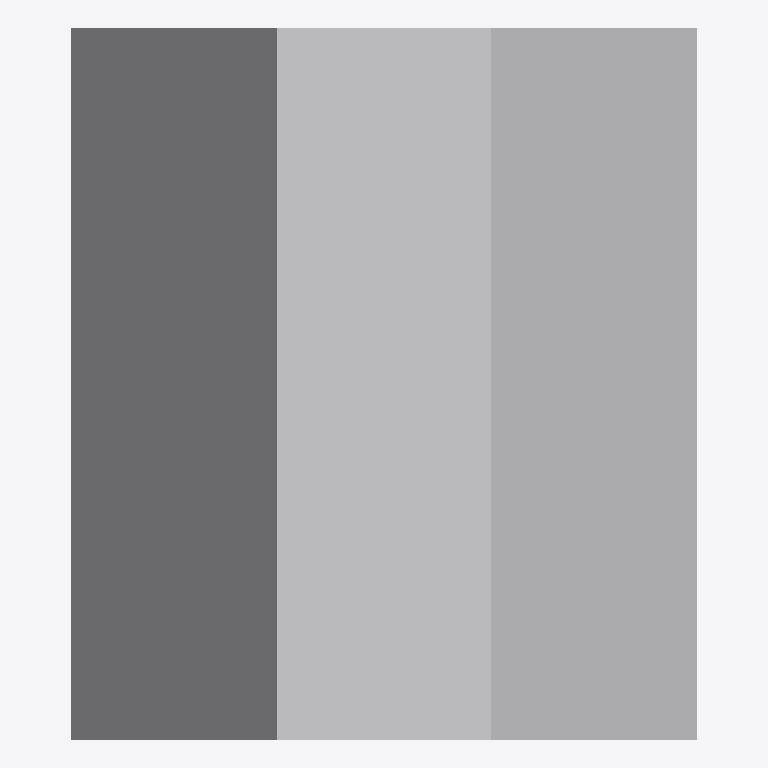
Plan cut of the same IFC building model at storey 'Ebene 0' (level 0.00 m, cut at 1.40 m), seen from above with north up, elements coloured by IFC class: 1 other element (light grey). No cut surface shows.
Extent 0.9 m × 1.0 m × 0.9 m (x, y, z). Storeys (1): Ebene 0 at 0.00 m. Elements (1): 1 IfcBuildingElementProxy.

HEADER;
FILE_DESCRIPTION(('ViewDefinition [CoordinationView_V2.0]','ExchangeRequirement []'),'2;1');
FILE_NAME('','2024-05-07T10:28:18',(''),(''),'ODA IFC SDK 22.6','22.1.1.516 - Exporter 22.1.1.516 - Default UI','');
FILE_SCHEMA(('IFC4'));
ENDSEC;
DATA;
#93=IFCPROJECT('3JkdSrIPPFBg8WI9Yiw3Uw',#20,'',$,$,'','',(#86),#83);
#105=IFCSITE('3JkdSrIPPFBg8WI9Yiw3Uu',#20,'Default',$,$,#104,$,$,.ELEMENT.,(42,24,53,508911),(-71,-15,-29,-58837),0.0,$,$);
#95=IFCBUILDING('3JkdSrIPPFBg8WI9Yiw3Ux',#20,'',$,$,#16,$,'',.ELEMENT.,$,$,#94);
#98=IFCBUILDINGSTOREY('3JkdSrIPPFBg8WI9XJ5yzH',#20,'Ebene 0',$,'Ebene:Ebene 1',#97,$,'Ebene 0',.ELEMENT.,0.0);
#191=IFCBUILDINGELEMENTPROXY('1i6pAm_OnA7es5OO9i1hwL',#20,'DB_BSK_96_Hinterfuellung:DB_BSK_96_Hinterfuellung:6320',$,'DB_BSK_96_Hinterfuellung:DB_BSK_96_Hinterfuellung',#190,#187,'6320',.NOTDEFINED.);
ENDSEC;
